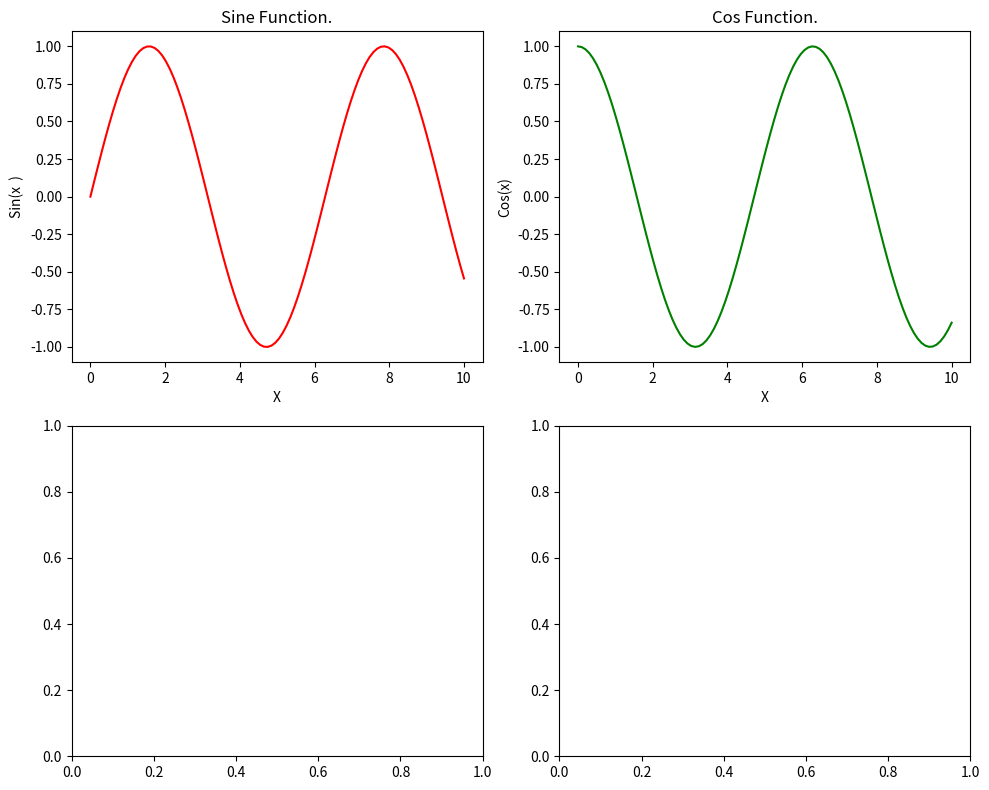

The script that saved this image:
from matplotlib import pyplot as plt 
import numpy as np

# np.linspace(start, stop, num=100)
# Generates 100 evenly spaced points between 0 and 10, inclusive.

x = np.linspace(0, 10, 100)

a = np.sin(x)

b = np.cos(x)

# # Create a 2x1grid of subplots
fig, ax = plt.subplots(2,2, figsize=(10, 8))

# First subplot

ax[0,0].plot(x,a,color = 'red')
ax[0,0].set_title("Sine Function.")
ax[0,0].set_xlabel("X")
ax[0,0].set_ylabel("Sin(x  )")

# second subplot

ax[0,1].plot(x,b,color='green')
ax[0,1].set_title("Cos Function.")
ax[0,1].set_xlabel("X")
ax[0,1].set_ylabel("Cos(x)")

# Adjust layout to prevent overlapping

plt.tight_layout()


plt.show()